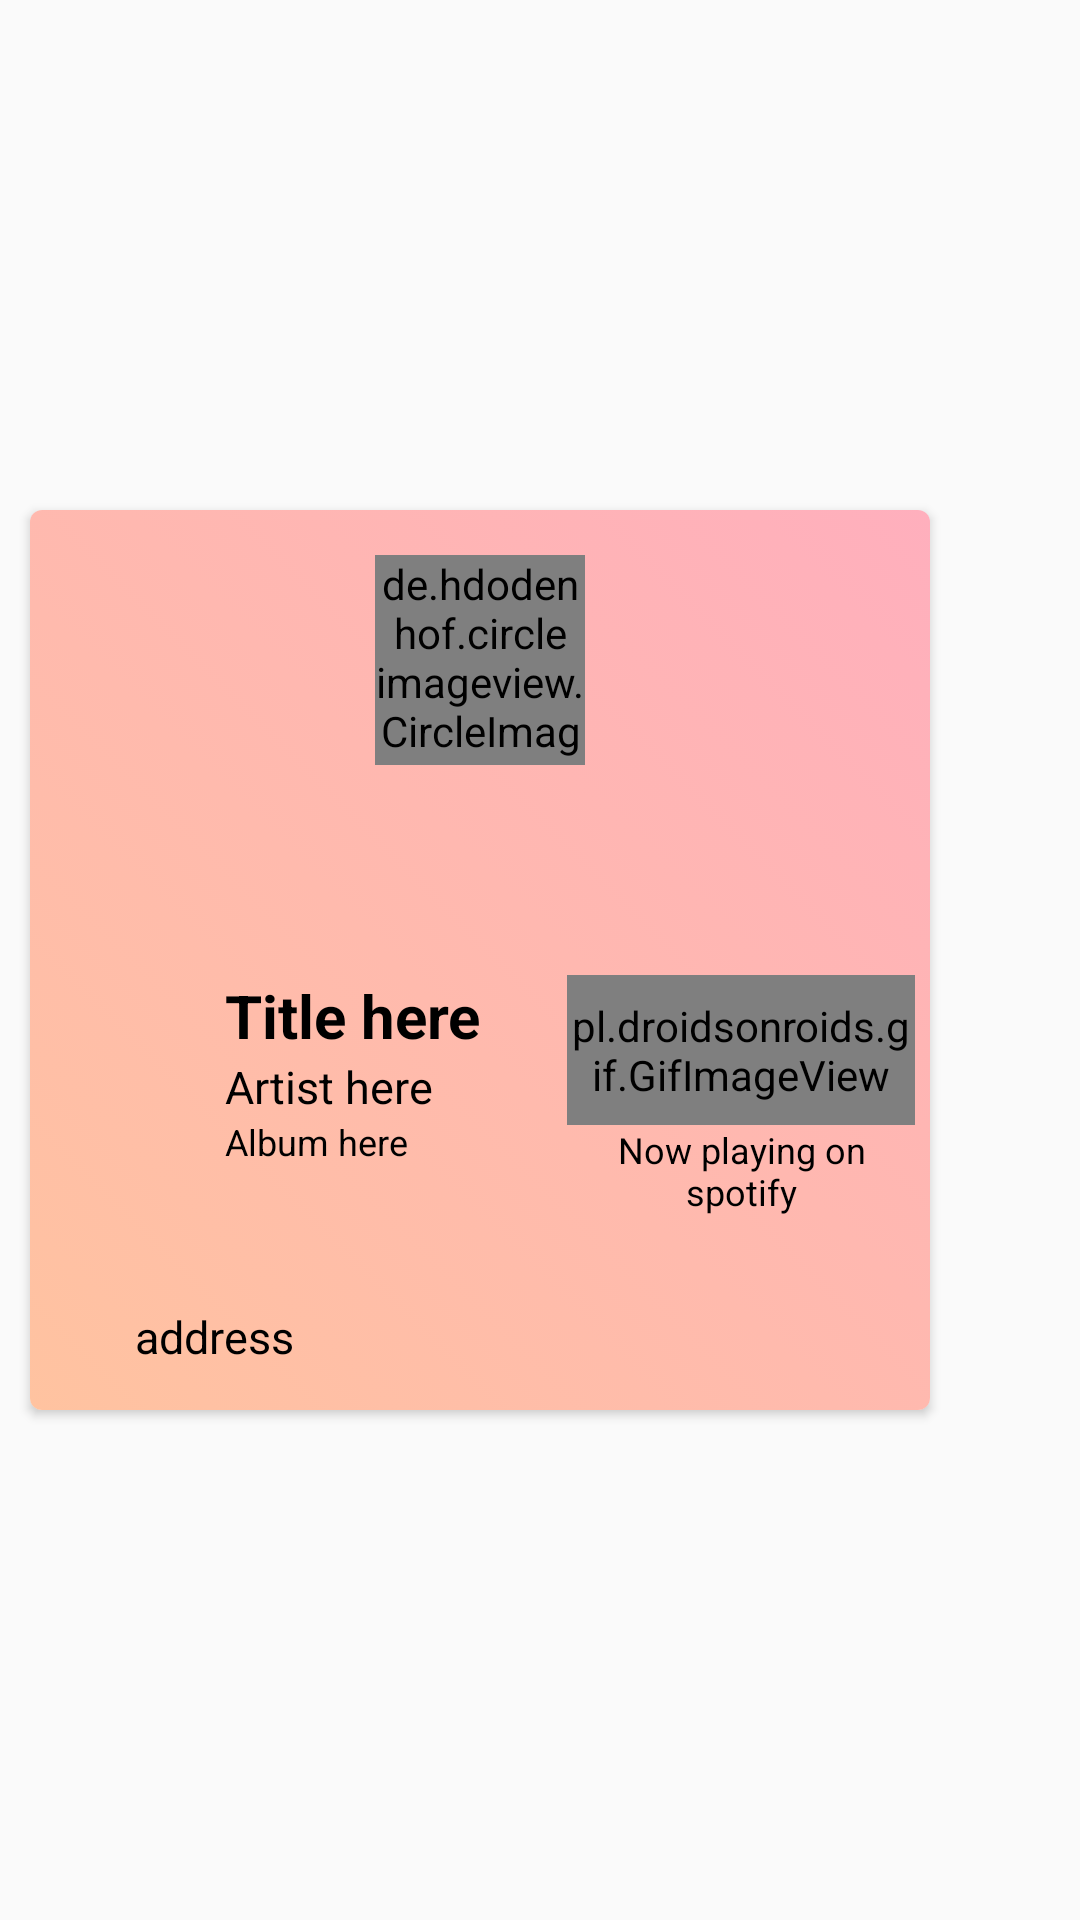

Write the Android layout XML for this screen, with the resource values it uses.
<!-- AndroidManifest.xml: application theme AppTheme -->
<!-- res/layout/item.xml -->
<?xml version="1.0" encoding="utf-8"?>
<LinearLayout xmlns:android="http://schemas.android.com/apk/res/android"
    xmlns:app="http://schemas.android.com/apk/res-auto"
    xmlns:tools="http://schemas.android.com/tools"
    android:layout_width="wrap_content"
    android:layout_height="wrap_content"
    android:layout_gravity="center"
    android:clipToPadding="false"
    android:outlineProvider="bounds"

    android:padding="10dp">

    <android.support.v7.widget.CardView
        android:id="@+id/cardView"
        android:layout_width="wrap_content"
        android:layout_height="wrap_content"
        android:layout_gravity="center"
        android:elevation="2dp"
        app:cardCornerRadius="4dp">

        <FrameLayout
            android:layout_width="300dp"
            android:layout_height="300dp"
            android:background="@drawable/card_background_color"
            android:layout_gravity="center">

            <LinearLayout
                android:layout_width="match_parent"
                android:layout_height="match_parent"
                android:layout_gravity="center_horizontal|center_vertical"
                android:layout_marginTop="10dp"
                android:minWidth="25dp"
                android:minHeight="25dp"
                android:orientation="vertical">


                <LinearLayout
                    android:layout_width="wrap_content"
                    android:layout_height="wrap_content"
                    android:layout_gravity="center"
                    android:gravity="center"
                    android:orientation="horizontal">

                    <de.hdodenhof.circleimageview.CircleImageView
                        android:id="@+id/userImage"
                        android:layout_width="70dp"
                        android:layout_height="70dp"
                        android:src="@drawable/common_google_signin_btn_icon_dark"
                        app:civ_border_color="#FF000000"
                        app:civ_border_width="2dp" />
                </LinearLayout>

                <LinearLayout
                    android:layout_width="match_parent"
                    android:layout_height="50dp"
                    android:layout_gravity="center"
                    android:layout_marginTop="10dp"
                    android:gravity="center"
                    android:orientation="horizontal">

                        <TextView
                            android:id="@+id/userName"
                            android:layout_width="wrap_content"
                            android:layout_height="wrap_content"
                            android:layout_gravity="center"
                            android:textAlignment="center"
                            android:textStyle="bold"
                            android:textColor="@android:color/black"
                            android:textSize="25sp"
                            tools:text="Name" />

                </LinearLayout>

                <LinearLayout
                    android:layout_width="wrap_content"
                    android:layout_height="wrap_content"
                    android:layout_marginStart="5dp"
                    android:layout_marginEnd="5dp"
                    android:orientation="horizontal">


                    <ImageView
                        android:id="@+id/imageAlbum"
                        android:layout_width="50dp"
                        android:layout_height="50dp"
                        app:srcCompat="@mipmap/ic_launcher_round"
                        android:layout_marginTop="16dp"/>

                    <LinearLayout
                        android:layout_width="200dp"
                        android:layout_height="wrap_content"
                        android:layout_margin="10dp"
                        android:layout_weight="1"
                        android:orientation="vertical">

                        <TextView
                            android:id="@+id/name"
                            android:layout_width="match_parent"
                            android:layout_height="wrap_content"
                            android:textStyle="bold"
                            android:textSize="20sp"
                            android:textColor="@android:color/black"
                            android:text="Title here" />

                        <TextView
                            android:id="@+id/trackArtist"
                            android:layout_width="match_parent"
                            android:layout_height="wrap_content"
                            android:textSize="15sp"
                            android:textColor="@android:color/black"
                            android:text="Artist here" />

                        <TextView
                            android:id="@+id/trackAlbum"
                            android:layout_width="match_parent"
                            android:layout_height="wrap_content"
                            android:textSize="12sp"
                            android:textColor="@android:color/black"
                            android:text="Album here" />


                    </LinearLayout>

                    <LinearLayout
                        android:layout_width="match_parent"
                        android:layout_height="wrap_content"
                        android:layout_weight="1"
                        android:orientation="vertical">

                        <pl.droidsonroids.gif.GifImageView
                            android:layout_width="match_parent"
                            android:layout_height="50dp"
                            android:layout_marginTop="10dp"
                            android:src="@drawable/headphones" />

                        <TextView
                            android:id="@+id/text_nowPlaying"
                            android:layout_width="match_parent"
                            android:layout_height="wrap_content"
                            android:textSize="12sp"
                            android:textColor="@android:color/black"
                            android:textAlignment="center"
                            android:text="Now playing on spotify" />

                    </LinearLayout>



                </LinearLayout>

                <LinearLayout
                    android:layout_width="match_parent"
                    android:layout_height="match_parent"
                    android:layout_marginTop="30dp"
                    android:layout_marginLeft="10dp"
                    android:orientation="horizontal">

                    <ImageView
                        android:id="@+id/addressIcon"
                        android:layout_width="20dp"
                        android:layout_height="wrap_content"
                        android:src="@drawable/marker_48" />

                    <TextView
                        android:id="@+id/address"
                        android:layout_width="wrap_content"
                        android:layout_height="wrap_content"
                        android:layout_marginLeft="5dp"
                        android:gravity="center"
                        android:textSize="15sp"
                        android:textColor="@android:color/black"
                        android:text="address" />
                </LinearLayout>
            </LinearLayout>

        </FrameLayout>
    </android.support.v7.widget.CardView>



</LinearLayout>
<!-- resources referenced by this layout -->
<resources>
  <!-- drawable card_background_color (drawable) -->
  <?xml version="1.0" encoding="UTF-8"?>
  <selector xmlns:android="http://schemas.android.com/apk/res/android">
      <item>
          <shape>
              <gradient
                  android:startColor="#ffc3a0"
                  android:endColor="#ffafbd"
                  android:angle="45"/>
          </shape>
      </item>
  </selector>
  <!-- drawable headphones: gif bitmap (drawable, 4020 bytes) -->
  <!-- mipmap ic_launcher_round: png bitmap (mipmap-hdpi, 3444 bytes) -->
  <style name="AppTheme" parent="Theme.AppCompat.Light.DarkActionBar">
          
          <item name="colorPrimary">@color/colorPrimary</item>
          <item name="colorPrimaryDark">@color/colorPrimaryDark</item>
          <item name="colorAccent">@color/colorAccent</item>
          <item name="colorButtonNormal">@color/loginButton</item>
      </style>
  <color name="colorPrimary">#008577</color>
  <color name="colorPrimaryDark">#00574B</color>
  <color name="colorAccent">#4E4E4E</color>
  <color name="loginButton">#f36787</color>
</resources>
